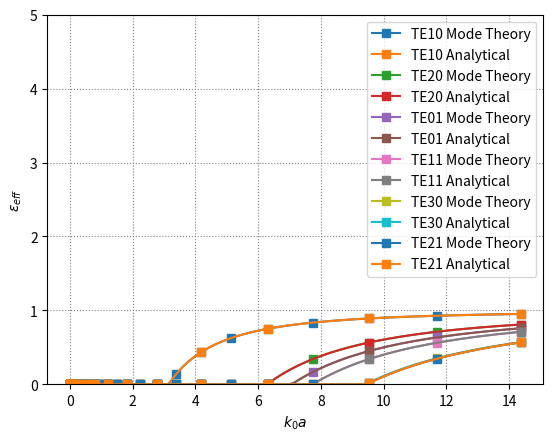

Reproduce this figure in Python. (Note: this script raises an exception after producing the figure.)
# -*- coding: utf-8 -*-
"""
Module to compute dispersion curve, field distribution and attenuation
coefficients in rectangular waveguides with vertical anisotropic impedance 
boundary conditions.

The code is based on the work from...

@author: Leonardo Sito
"""
#%% Importing Modules

# Plot in separate window
# %matplotlib qt

import numpy as np
import matplotlib as mpl
import matplotlib.pyplot as plt

from scipy.optimize import fsolve
from scipy.signal import find_peaks
import scipy.constants as sc

#%% Waveguide class
class Waveguide:
    def __init__(self, a, b, zz, zt, sigma):
        self.a = a
        self.b = b
        self.zz = zz
        self.zt = zt
        self.sigma = sigma

#%% Dispersion Curve calculation
class DispersionCurve:
    '''Computing dispersion curve

    Enables to create a dispersion curve object related to the rectangular
    waveguide with vertical anisotropic walls specified. 

    Parameters
    ----------
    a : float, default 22.86e-3
        Long side of the waveguide in m
    b : float, default 10.16e-3
        Short side of the waveguide in m
    zz : complex, default 0
        Longitudinal part of the anisotropic surface impedance    
    zt : complex, default 0
        Transverse part of the anisotropic surface impedance    
    m : int
        Mode number index (TEnm, TMnm)    
    n : int
        Mode number index (TEnm, TMnm)    
    freq : float
        Frequency point
        
    Attributes
    ----------
    gamma : numpy.ndarray list
        Beam longitudinal distribution in time, normalized. Returns the list of numpy arrays [time, profile]
    eps_eff : numpy.ndarray list 
        Beam spectrum in frequency. Returns the list of numpy arrays [frequency, spectrum]
    powerSpectrum : numpy.ndarray list
        Beam power spectrum in frequency. Returns the list of numpy arrays [frequency, powerspectrum]
    totalBeamCharge : float
        Beam charge computed from intensity and number of filled slots, in Coulombs [C]
    '''
    
    def __init__(self, a, b, zz, zt, n, m, freq):
        
        self.n = n
        self.m = m
        self.freq = freq

        # Dispersion relation m = 0, the mode is TE
        def f_of_kc_me0(kc, freq):
        
            omega = 2*np.pi*freq
            k0 = omega*np.sqrt(sc.epsilon_0*sc.mu_0)
            X = np.exp(-1j*2*kc*a, dtype = complex)
            
            f = np.abs(zt**2*(1-X) - 2*k0/kc*zt*(1+X) + (k0/kc)**2 * (1-X))
        
            return f
        
        # Dispersion relation m != 0 we do not know if the mode is TE, TM or Hybrid
        def f_of_kc_mne0(kc, m, freq):
        
                omega = 2*np.pi*freq
                k0 = omega*np.sqrt(sc.epsilon_0*sc.mu_0)
        
                ky = m*np.pi/b
                kx = np.sqrt(kc**2-ky**2, dtype = complex)
                gamma = np.sqrt(kc**2-k0**2, dtype = complex)
        
                X = np.exp(-1j*2*kx*a, dtype = complex)
                
                K0xc = k0*kx/kc**2
                Kzyc = gamma*ky/kc**2
        
                if np.abs(zt)+np.abs(zz)==0: # The metal waveguide condition
                    f = np.abs(1-X)
                else:
                    f = np.abs(
                        2*Kzyc**2*zz*(-zt+(X+1)/(1-X)*K0xc*(zz*zt+1)-K0xc**2*zz)
                        + (Kzyc**4+K0xc**4)*zz**2-2*K0xc**3*(X+1)/(1-X)*zz*(zz*zt+1)
                        + K0xc**2*(1+(zz*zt)**2+4*((X+1)/(1-X))**2*zz*zt)
                        - 2*K0xc*(X+1)/(1-X)*zt*(1+zz*zt)
                        + zt**2
                        )
        
                return f
            
        if self.m == 0:
            x = np.linspace(1, 1000, 10000) # Hard coded, not nice!
            roots_idx = find_peaks(-f_of_kc_me0(x, self.freq))[0]
            
            roots = x[roots_idx]
            self.kc = roots[n-1] # Because there is no TEM
            
        else:
            x = np.linspace(1, 600, 10000) # Hard coded, not nice!
            roots_idx = find_peaks(-f_of_kc_mne0(x, self.m, self.freq))[0]
            
            roots = x[roots_idx]
            self.kc = roots[n]
        
        self.k0 = 2*np.pi*self.freq*np.sqrt(sc.epsilon_0*sc.mu_0)
        
        # gamma_ = np.sqrt(kc_**2 - k0_**2, dtype=complex)
        self.gamma = np.sqrt(self.kc**2 - self.k0**2, dtype=complex)
        self.eps_eff = (np.imag(self.gamma)/self.k0)**2

#%% Test Dispersion curves with analytical eq from TE

fig, ax = plt.subplots()

a=22.86e-3
b=10.16e-3
zz = 0
zt = 0

modes = [[1,0], [2,0], [0,1], [1,1], [3,0], [2,1]]

for mode in modes:
    m = mode[1]
    n = mode[0]
    
    freq = np.geomspace(1e6, 3e10, 501)
    k0 = np.zeros_like(freq)
    kc = np.zeros_like(freq)
    gamma = np.zeros_like(freq, dtype = complex)
    eps_eff = np.zeros_like(freq)
    
    for idx, el in enumerate(freq):
        params = DispersionCurve(a=a, b=b, zz=zz, zt=zt, m=m, n=n, freq=el)
        k0[idx] = params.k0
        kc[idx] = params.kc
        gamma[idx] = params.gamma
        eps_eff[idx] = params.eps_eff
    
    # The analytical dispersion equation for a rectangular waveguide
    ky_a= m*np.pi/b
    kx_a= n*np.pi/a
    
    omega = 2*np.pi*freq
    k0_a = omega*np.sqrt(sc.epsilon_0*sc.mu_0)
    kc_a = np.ones_like(freq)*np.sqrt(kx_a**2 + ky_a**2)
    
    gamma_a = np.sqrt(kc_a**2 - k0_a**2, dtype=complex)
    eps_eff_a = (np.imag(gamma_a)/k0_a)**2
    
    ax.plot(k0*a, eps_eff, marker = "s", markevery=10, label =f"TE{n}{m} Mode Theory")
    ax.plot(k0_a*a, eps_eff_a, marker = "s", markevery=20, label =f"TE{n}{m} Analytical")
    ax.set_ylabel('$\epsilon_{eff}$')
    ax.set_xlabel('$k_0 a$')
    
    ax.set_ylim(0, 5)
    
    ax.grid(True, color='gray', linestyle=':')
    ax.legend()
    
plt.show()
#%% Fields computation
# To solve the system of equation in [Byr16, Eq. 2.91] we need to:

# Solve the eq.

def solution(U):
    # find the eigenvalues and eigenvector of U(transpose).U
    e_vals, e_vecs = np.linalg.eig(np.dot(U.T, U))  
    # extract the eigenvector (column) associated with the minimum eigenvalue
    return e_vecs[:, np.argmin(e_vals)]     

def compute_fields(a, b, zz, zt, m, n, freq, flag=True):
    
    k0, kc, gamma, eps_eff = compute_kc(a, b, zz, zt, m, n, freq)

    ky = m*np.pi/b
    kx = np.sqrt(kc**2-ky**2, dtype = complex)
    
    Z0 = np.sqrt(sc.mu_0/sc.epsilon_0)
    X = np.exp(-1j*2*kx*a, dtype = complex)
    
    # 1. Build the matrix
    M = np.array([[gamma*ky, gamma*ky, zt*Z0*kc**2-Z0*k0*kx, zt*Z0*kc**2+Z0*k0*kx],
                  [gamma*ky*X, gamma*ky, -(zt*Z0*kc**2+Z0*k0*kx)*X, -zt*Z0*kc**2+Z0*k0*kx],
                  [-zz*Z0*k0*kx+kc**2*Z0, zz*Z0*k0*kx+kc**2*Z0, zz*Z0*gamma*ky*Z0, zz*Z0*gamma*ky*Z0],
                  [-(zz*Z0*k0*kx+kc**2*Z0)*X, zz*Z0*k0*kx-kc**2*Z0, zz*Z0*gamma*ky*Z0*X, zz*Z0*gamma*ky*Z0]])
    
    # This is a vector [Gamma+ Gamma- Psi+ Psi-]
    # [Gammap, Gammam, Psip, Psim] = solution(M)
    # print("Nontrivial solution 0:")
    # print([Gammap, Gammam, Psip, Psim])
 
    # Solve the homogeneous system Ax = 0 numerically
    _, _, V = np.linalg.svd(M)
    [Gammap, Gammam, Psip, Psim] = V[-1, :]
    # Print the nontrivial solution
    # print("Nontrivial solution 1:")
    # print([Gammap, Gammam, Psip, Psim])
 
    try:
        alpha = Psim/Gammam
    except ZeroDivisionError:
        alpha = float('inf')
    
    try:
        beta = Gammam/Psim
    except ZeroDivisionError:
        beta = float('inf')
    
    # Compute all the fields:
    # We still need the dependace from z
    def compute(x, y):
        # Supporting pieces
        Ap = (Gammam*np.exp(1j*kx*x, dtype = complex)+Gammap*np.exp(-1j*kx*x, dtype = complex))
        Bp = (Psim*np.exp(1j*kx*x, dtype = complex)+Psip*np.exp(-1j*kx*x, dtype = complex))
        Am = (Gammam*np.exp(1j*kx*x, dtype = complex)-Gammap*np.exp(-1j*kx*x, dtype = complex))
        Bm = (Psim*np.exp(1j*kx*x, dtype = complex)-Psip*np.exp(-1j*kx*x, dtype = complex))    
    
        Ex = -1j*(gamma*kx*Am-Z0*k0*ky*Bp)*np.sin(ky*y)/(kc**2)
        Ey = -(gamma*ky*Ap+Z0*k0*kx*Bm)*np.cos(ky*y)/(kc**2)
        Ez = Ap*np.sin(ky*y)
    
        Hx = -1j*(-k0*ky*Ap+Z0*gamma*kx*Bm)*np.cos(ky*y)/(Z0*kc**2)
        Hy = (k0*kx*Am+Z0*gamma*ky*Bp)*np.sin(ky*y)/(Z0*kc**2)
        Hz = Bp*np.cos(ky*y)
    
        return [Ex, Ey, Ez, Hx, Hy, Hz]
    
    if flag==True:
        # Generate a grid of x and y values
        x_values = np.linspace(0, a, 100)  # 100 points between 0 and a
        y_values = np.linspace(0, b, 100)  # 100 points between 0 and b
        
        # Create a meshgrid from x and y values
        x_mesh, y_mesh = np.meshgrid(x_values, y_values)
        
        # Evaluate the function for each combination of x and y
        fields = compute(x_mesh, y_mesh)
        mesh = [x_values, y_values]
    
        return [fields, mesh, alpha, beta]
    else:
        return [alpha, beta]
    
#%% Testing field maps
# Create a subplot with contourf
fig, ax = plt.subplots(2,3, figsize=(10, 5))

labels = ["Ex", "Ey", "Ez", "Hx", "Hy", "Hz"]

freq = 10e9
A = compute_fields(a=a, b=b, zz=0, zt=0, m=1, n=0, freq=15e9)

for idx, el in enumerate(labels):
    row = idx // 3  # Determine the row (0 or 1)
    col = idx % 3   # Determine the column (0, 1, or 2)

    contour = ax[row, col].contourf(A[1][0], A[1][1], np.imag(A[0][idx])/np.real(A[0][idx]), cmap='viridis', levels=100)
    fig.colorbar(contour, ax=ax[row, col])

    # Add labels and title
    ax[row, col].set_xlabel('x [m]')
    ax[row, col].set_ylabel('y [m]')
    ax[row, col].set_title(el)

    ax[row, col].set_aspect('equal')

# Set a title for the whole figure
fig.suptitle(f'TE{n}{m}, WR90', fontsize=16)

# Show the plot
plt.tight_layout()
plt.show()

"""
#%% Mode checking example

m = 0
n = 1 # nth zero of f(kc)

freq = np.geomspace(1e6, 2e10, 1001)
k0 = np.zeros_like(freq)
kc = np.zeros_like(freq)
gamma = np.zeros_like(freq, dtype = complex)
eps_eff = np.zeros_like(freq)
alpha = np.zeros_like(freq, dtype = complex)
beta = np.zeros_like(freq, dtype = complex)

for idx, el in enumerate(freq):
    k0[idx], kc[idx], gamma[idx], eps_eff[idx] = compute_kc(a, b, zz, zt, m, n, el)
    alpha[idx], beta[idx] = compute_fields(a, b, zz, zt, m, n, el, flag=False)


fig, ax = plt.subplots()
ax.plot(k0*a, eps_eff, marker = "s", markevery=20, label =f"TE{n}0")
ax.set_ylabel('$\epsilon_{eff}$')
ax.set_xlabel('$k_0 a$')

ax.set_ylim(0, 5)

ax.grid(True, color='gray', linestyle=':')
ax.legend()

plt.show()

# Modify the eq. multipy by (1-X)**2
# I have to actually understand first if the mode is a TE or TM or HE or EH to 
# then name them in terms of n
# Check all modes now (all, go up to some orders)
"""

#%% The analytical dispersion equation for a rectangular waveguide

def compute_fields_a(a, b, m, n, freq, flag):

    ky= m*np.pi/b
    kx= n*np.pi/a
    
    k0 = 2*np.pi*freq*np.sqrt(sc.epsilon_0*sc.mu_0)
    kc = np.sqrt(kx**2 + ky**2)
    
    gamma_ = np.sqrt(k0**2 - kc**2, dtype=complex)
    Z0 = np.sqrt(sc.mu_0/sc.epsilon_0)
    
    def compute_fieldsTE(x,y):
        
        HzTE = np.cos(kx*x)*np.cos(ky*y)
        EzTE = 0*x*y
        
        HxTE = 1j*gamma_*kx/kc**2*np.sin(kx*x)*np.cos(ky*y)
        HyTE = 1j*gamma_*ky/kc**2*np.cos(kx*x)*np.sin(ky*y)
        
        ExTE = k0/gamma_*Z0*HyTE
        EyTE = -k0/gamma_*Z0*HxTE
        
        return [ExTE, EyTE, EzTE, HxTE, HyTE, HzTE]
        
    def compute_fieldsTM(x,y):
        
        HzTM = 0*x*y
        EzTM = np.sin(kx*x)*np.sin(ky*y)
        
        ExTM = 1j*gamma_*kx/kc**2*np.cos(kx*x)*np.sin(ky*y)
        EyTM = 1j*gamma_*ky/kc**2*np.sin(kx*x)*np.cos(ky*y)
        
        HxTM = -EyTM*k0/gamma_/Z0
        HyTM = ExTM*k0/gamma_/Z0
        
        return [ExTM, EyTM, EzTM, HxTM, HyTM, HzTM]
    
    # Generate a grid of x and y values
    x_values = np.linspace(0, a, 100)  # 100 points between 0 and a
    y_values = np.linspace(0, b, 100)  # 100 points between 0 and b
    
    # Create a meshgrid from x and y values
    x_mesh, y_mesh = np.meshgrid(x_values, y_values)
    
    # Evaluate the function for each combination of x and y
    if flag=="TE":
        fields = compute_fieldsTE(x_mesh, y_mesh)
    else:
        fields = compute_fieldsTM(x_mesh, y_mesh)
    
    mesh = [x_values, y_values]
    return [fields, mesh]

# Create a subplot with contourf
fig, ax = plt.subplots(2,3, figsize=(10, 5))

labels = ["Ex", "Ey", "Ez", "Hx", "Hy", "Hz"]

m = 1
n = 0
A = compute_fields_a(a=a, b=b, m=m, n=n, freq=20e9, flag="TE")

for idx, el in enumerate(labels):
    row = idx // 3  # Determine the row (0 or 1)
    col = idx % 3   # Determine the column (0, 1, or 2)

    contour = ax[row, col].contourf(A[1][0], A[1][1], np.real(A[0][idx]), cmap='viridis', levels=100)
    fig.colorbar(contour, ax=ax[row, col])

    # Add labels and title
    ax[row, col].set_xlabel('x [m]')
    ax[row, col].set_ylabel('y [m]')
    ax[row, col].set_title(el)

    ax[row, col].set_aspect('equal')

# Set a title for the whole figure
fig.suptitle(f'TE{n}{m} analytical, WR90', fontsize=16)

# Show the plot
plt.tight_layout()
plt.show()

# Benchmark
fig, ax = plt.subplots(2,3, figsize=(10, 5))

labels = ["Ex", "Ey", "Ez", "Hx", "Hy", "Hz"]

a = 22.86e-3 # Long side of waveguide
b = 10.16e-3 # Short side of waveguide
m = 1
n = 1
TEanalytical = compute_fields_a(a=a, b=b, m=m, n=n, freq=20e9, flag="TE")
TManalytical = compute_fields_a(a=a, b=b, m=m, n=n, freq=20e9, flag="TM")
A = compute_fields(a=a, b=b, zz=0, zt=0, m=m, n=n, freq=20e9)

for idx, el in enumerate(labels):
    row = idx // 3  # Determine the row (0 or 1)
    col = idx % 3   # Determine the column (0, 1, or 2)

    contour = ax[row, col].contourf(A[1][0], A[1][1], np.abs(np.real(A[0][idx])/np.amax(np.real(A[0][idx]))-np.real(TEanalytical[0][idx])/np.amax(np.real(TEanalytical[0][idx]))), cmap='viridis', levels=100)
    fig.colorbar(contour, ax=ax[row, col])

    # Add labels and title
    ax[row, col].set_xlabel('x [m]')
    ax[row, col].set_ylabel('y [m]')
    ax[row, col].set_title(el)

    ax[row, col].set_aspect('equal')

# Set a title for the whole figure
fig.suptitle(f'TE{n}{m} diff, WR90', fontsize=16)

# Show the plot
plt.tight_layout()
plt.show()

#%% Computation of alpha

# This is the version that benchmarks the idea of splitting the integrals
def alpha(a, b, zz, zt, m, n, freq, sigma):
    # To solve the system of equation in [Byr16, Eq. 2.91] we need to:
    # Here we follow [Benedikt Byrne. “Etude et conception de guides d’onde et 
# d’antennes cornets `a m ́etamat ́eriaux”. PhD thesis. Nov. 2016. url: https://oatao.univ-toulouse.fr/172 [Byr16]

    omega = 2*np.pi*freq
    
    [Ex, Ey, Ez, Hx, Hy, Hz] = compute_fields(a=a, b=b, zz=zz, zt=zt, m=m, n=n, freq=freq)[0]
    #[Ex, Ey, Ez, Hx, Hy, Hz] = compute_fields_a(a=a, b=b, m=m, n=n, freq=freq, flag="TE")[0]
    # Power flow integral
    integrand = Ex*np.conjugate(Hy) - Ey*np.conjugate(Hx)
    # The integral you can do it as a simple sum
    Pnm = 1/2*np.real(np.sum(np.sum(integrand*a*b/100/100)))
    # I now need four currents, one for every side of the waveguide
    
    # Fields and currents for x = 0, normal is [-1, 0, 0]
    n = np.array([-1, 0, 0])
    H_xe0 = np.array([Hx[:,0], Hy[:,0], Hz[:,0]])

    J_xe0 = []

    for idx, el in enumerate(Hx[:,0]):
        J_xe0.append(np.cross(n, H_xe0[:,idx]))

    J_xe0 = np.array(J_xe0)

    # Fields and currents for x = a, normal is [1, 0, 0]
    n = np.array([1, 0, 0])
    H_xea = np.array([Hx[:,-1], Hy[:,-1], Hz[:,-1]])

    J_xea = []

    for idx, el in enumerate(Hx[:,0]):
        J_xea.append(np.cross(n, H_xea[:,idx]))

    J_xea = np.array(J_xea)

    # Fields and currents for y = 0, normal is [0, -1, 0]
    n = np.array([0, -1, 0])
    H_ye0 = np.array([Hx[0,:], Hy[0,:], Hz[0,:]])

    J_ye0 = []

    for idx, el in enumerate(Hx[:,0]):
        J_ye0.append(np.cross(n, H_ye0[:,idx]))

    J_ye0 = np.array(J_ye0)

    # Fields and currents for y = b, normal is [0, 1, 0]
    n = np.array([0, 1, 0])
    H_yeb = np.array([Hx[-1,:], Hy[-1,:], Hz[-1,:]])

    J_yeb = []

    for idx, el in enumerate(Hx[:,0]):
        J_yeb.append(np.cross(n, H_yeb[:,idx]))

    J_yeb = np.array(J_yeb)
    
    # Now we compute the losses
    # Resistance of the metal walls
    Rm = np.sqrt(omega*sc.mu_0/2/sigma)
    Rzz = np.real(zz)
    Rzt = np.real(zt)

    int1 = []
    for idx, el in enumerate(J_xe0[:,0]):
        int1.append(np.dot(J_xe0[idx], np.conjugate(J_xe0[idx]))*b/100)
    Pl1 = Rm/2*np.sum(int1)

    int2 = []
    for idx, el in enumerate(J_xea[:,0]):
        int2.append(np.dot(J_xea[idx], np.conjugate(J_xea[idx]))*b/100)
    Pl2 = Rm/2*np.sum(int2)

    int3 = []
    for idx, el in enumerate(J_ye0[:,0]):
        int3.append(np.dot(J_ye0[idx], np.conjugate(J_ye0[idx]))*a/100)
    Pl3 = Rm/2*np.sum(int3)

    int4z = []
    int4t = []
    for idx, el in enumerate(J_yeb[:,0]):
        Pl4t = np.dot(J_yeb[idx,0], np.conjugate(J_yeb[idx,0]))*a/100
        Pl4z = np.dot(J_yeb[idx,2], np.conjugate(J_yeb[idx,2]))*a/100
        int4z.append(Pl4z)
        int4t.append(Pl4t)
    Pl4 = Rm/2*np.sum(int4z) + Rm/2*np.sum(int4t) # Per ora è isotropa

    Pl = Pl1+Pl2+Pl3+Pl4
    
    # This is alpha in dB
    alpha = Pl/2/Pnm * 8.686
    if np.abs(alpha) > 10:
        alpha = np.nan
    
    return alpha

#%%
def alpha_a(a, b, zz, zt, m, n, freq, sigma):
    # To solve the system of equation in [Byr16, Eq. 2.91] we need to:
    # Here we follow [Benedikt Byrne. “Etude et conception de guides d’onde et 
# d’antennes cornets `a m ́etamat ́eriaux”. PhD thesis. Nov. 2016. url: https://oatao.univ-toulouse.fr/172 [Byr16]

    omega = 2*np.pi*freq
    
    #[Ex, Ey, Ez, Hx, Hy, Hz] = compute_fields(a=a, b=b, zz=zz, zt=zt, m=m, n=n, freq=freq)[0]
    [Ex, Ey, Ez, Hx, Hy, Hz] = compute_fields_a(a=a, b=b, m=m, n=n, freq=freq, flag="TE")[0]
    # Power flow integral
    integrand = Ex*np.conjugate(Hy) - Ey*np.conjugate(Hx)
    # The integral you can do it as a simple sum
    Pnm = 1/2*np.real(np.sum(np.sum(integrand*a*b/100/100)))
    # I now need four currents, one for every side of the waveguide
    
    # Fields and currents for x = 0, normal is [-1, 0, 0]
    n = np.array([-1, 0, 0])
    H_xe0 = np.array([Hx[:,0], Hy[:,0], Hz[:,0]])

    J_xe0 = []

    for idx, el in enumerate(Hx[:,0]):
        J_xe0.append(np.cross(n, H_xe0[:,idx]))

    J_xe0 = np.array(J_xe0)

    # Fields and currents for x = a, normal is [1, 0, 0]
    n = np.array([1, 0, 0])
    H_xea = np.array([Hx[:,-1], Hy[:,-1], Hz[:,-1]])

    J_xea = []

    for idx, el in enumerate(Hx[:,0]):
        J_xea.append(np.cross(n, H_xea[:,idx]))

    J_xea = np.array(J_xea)

    # Fields and currents for y = 0, normal is [0, -1, 0]
    n = np.array([0, -1, 0])
    H_ye0 = np.array([Hx[0,:], Hy[0,:], Hz[0,:]])

    J_ye0 = []

    for idx, el in enumerate(Hx[:,0]):
        J_ye0.append(np.cross(n, H_ye0[:,idx]))

    J_ye0 = np.array(J_ye0)

    # Fields and currents for y = b, normal is [0, 1, 0]
    n = np.array([0, 1, 0])
    H_yeb = np.array([Hx[-1,:], Hy[-1,:], Hz[-1,:]])

    J_yeb = []

    for idx, el in enumerate(Hx[:,0]):
        J_yeb.append(np.cross(n, H_yeb[:,idx]))

    J_yeb = np.array(J_yeb)
    
    # Now we compute the losses
    # Resistance of the metal walls
    Rm = np.sqrt(omega*sc.mu_0/2/sigma)
    Rzz = np.real(zz)
    Rzt = np.real(zt)

    int1 = []
    for idx, el in enumerate(J_xe0[:,0]):
        int1.append(np.dot(J_xe0[idx], np.conjugate(J_xe0[idx]))*b/100)
    Pl1 = Rm/2*np.sum(int1)

    int2 = []
    for idx, el in enumerate(J_xea[:,0]):
        int2.append(np.dot(J_xea[idx], np.conjugate(J_xea[idx]))*b/100)
    Pl2 = Rm/2*np.sum(int2)

    int3 = []
    for idx, el in enumerate(J_ye0[:,0]):
        int3.append(np.dot(J_ye0[idx], np.conjugate(J_ye0[idx]))*a/100)
    Pl3 = Rm/2*np.sum(int3)

    int4z = []
    int4t = []
    for idx, el in enumerate(J_yeb[:,0]):
        Pl4t = np.dot(J_yeb[idx,0], np.conjugate(J_yeb[idx,0]))*a/100
        Pl4z = np.dot(J_yeb[idx,2], np.conjugate(J_yeb[idx,2]))*a/100
        int4z.append(Pl4z)
        int4t.append(Pl4t)
    Pl4 = Rm/2*np.sum(int4z) + Rm/2*np.sum(int4t) # Per ora è isotropa

    Pl = Pl1+Pl2+Pl3+Pl4
    
    # This is alpha in dB
    alpha = Pl/2/Pnm * 8.686

    return alpha


#%% Benchmark with multiple modes

fig, ax = plt.subplots(figsize=(4, 2))

modes = [[1,0], [2,0], [1,1], [0,1]]
#modes = [[1,0]]

for mode in modes:
    m = mode[1]
    n = mode[0]

    alphadB = []
    alphadB_a = []
    
    frequencies = np.linspace(7e9, 30e9, 100)
    
    # The waveguide (WR90)
    a = 22.86e-3 # Long side of waveguide
    b = 10.16e-3 # Short side of waveguide
    sigma = 5.8e7 
    Rm_ = []
    zt = 0
    zz = 0
    
    # For the analytical expression
    ky= m*np.pi/b
    kx= n*np.pi/a
    kc = np.sqrt(kx**2 + ky**2)
    Z0 = np.sqrt(sc.mu_0/sc.epsilon_0)
    
    for el in frequencies:
        #alphadB.append(alpha(a=a, b=b, zz=zz, zt=zt, m=m, n=n, freq=el, sigma=sigma))
        alphadB.append(alpha(a=a, b=b, zz=zz, zt=zt, m=m, n=n, freq=el, sigma=sigma))
            
        k0 = 2*np.pi*el*np.sqrt(sc.epsilon_0*sc.mu_0)
        
        Rm = np.sqrt(2*np.pi*el*sc.mu_0/2/sigma)
        Rm_.append(Rm)
        if m == 0 or n==0:
            app = 2*Rm/(b*Z0*np.sqrt(1-kc**2/k0**2))*((1+b/a)*kc**2/k0**2+b/a*(1/2-kc**2/k0**2)*(n**2*a*b+m**2*a**2)/(n**2*b**2+m**2*a**2))
            #app = 2*Rm/(b*Z0*np.sqrt(1-kc**2/k0**2))*(1/2+b/a*kc**2/k0**2)
        else:
            app = 2*Rm/(b*Z0*np.sqrt(1-kc**2/k0**2))*((1+b/a)*kc**2/k0**2+b/a*(1-kc**2/k0**2)*(n**2*a*b+m**2*a**2)/(n**2*b**2+m**2*a**2))
            #app = 2*Rm/(b*Z0*np.sqrt(1-kc**2/k0**2))*((1+b/a)*kc**2/k0**2+(1-kc**2/k0**2)*(m**2*b**2+n**2*a*b)/(n**2*a**2+m**2*b**2))
            
        alphadB_a.append(app*8.686)
        # alphadB_a.append(alpha_a(a=a, b=b, zz=zz, zt=zt, m=m, n=n, freq=el, sigma=sigma))
        
    ax.plot(frequencies, alphadB, label = f"TE{n}{m} numerical")
    ax.plot(frequencies, alphadB_a, label = f"TE{n}{m}   analytical")
    # ax.plot(frequencies, Rm_, label = f"TE{n}{m} numerical")
    
    plt.legend()
#ax.set_ylim(0, 0.4)   
ax.grid(True)
